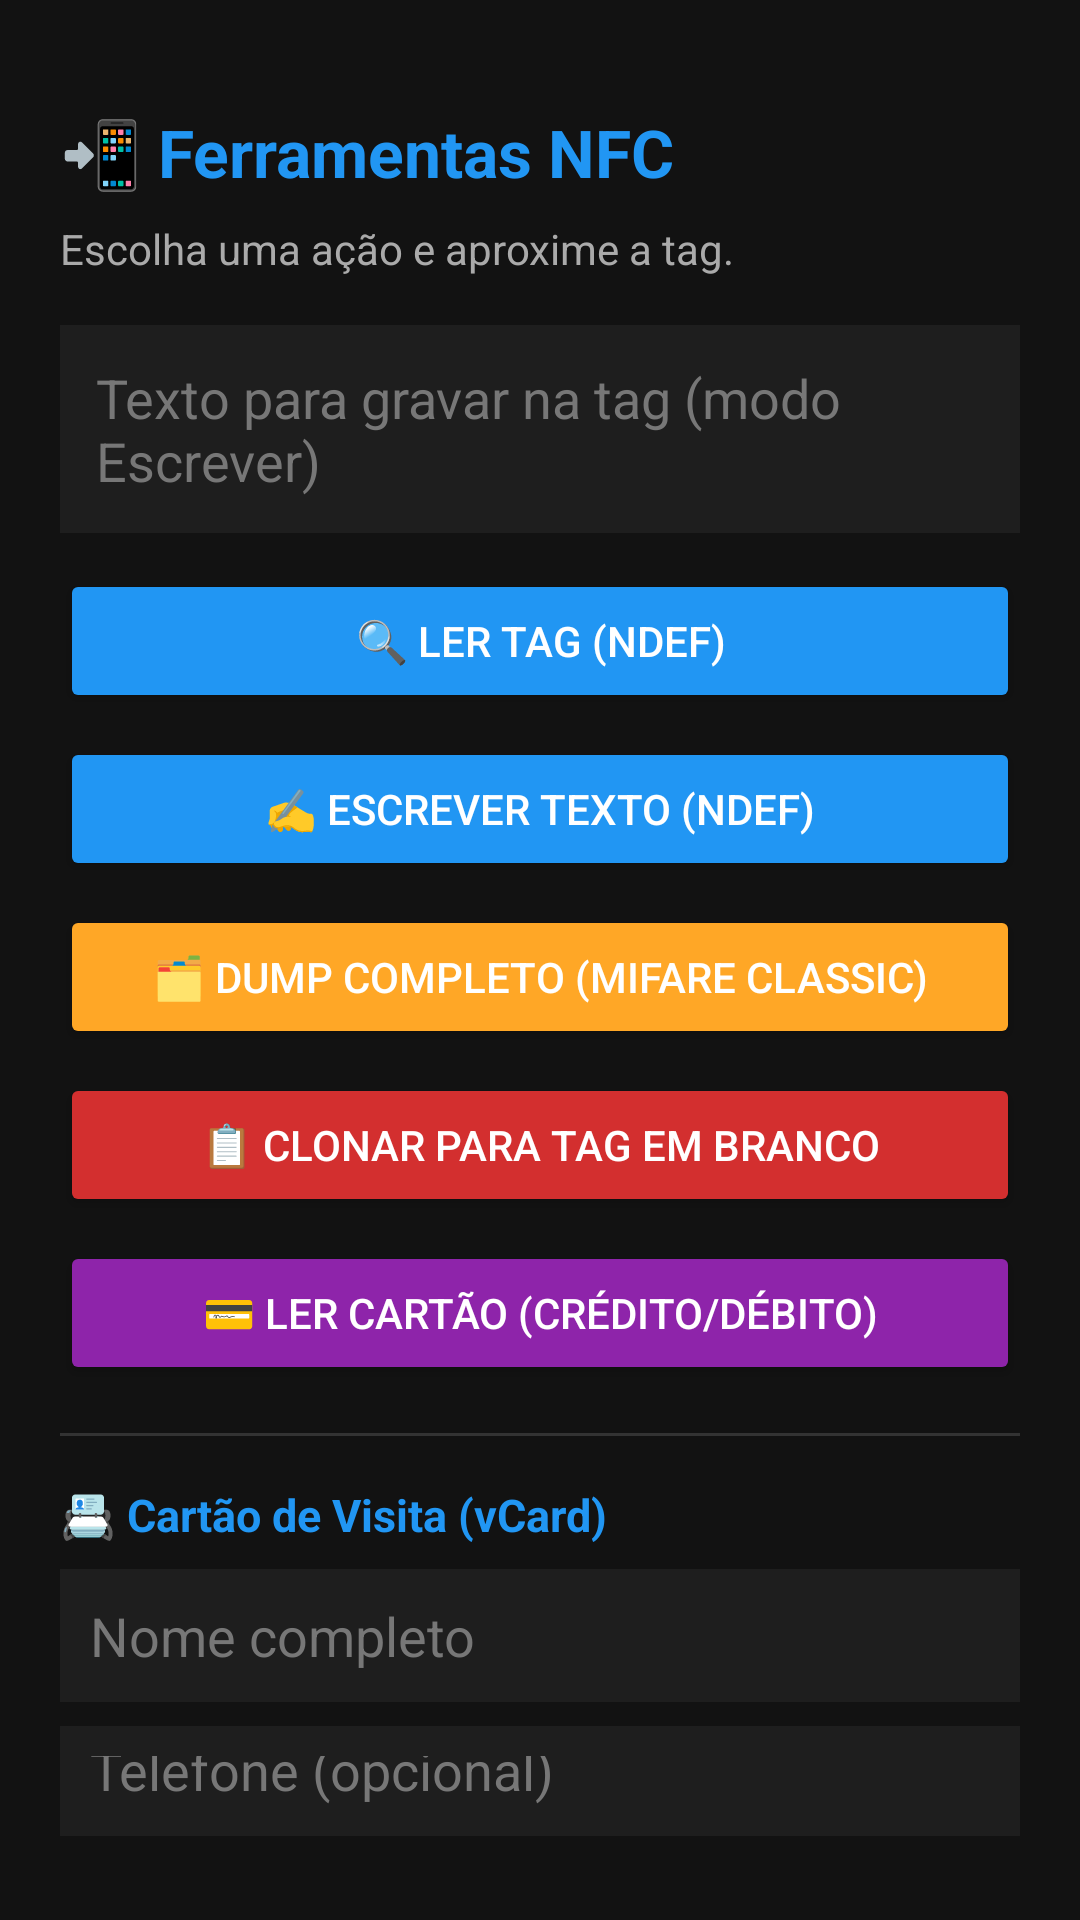

Write the Android layout XML for this screen, with the resource values it uses.
<!-- AndroidManifest.xml: application theme Theme.MyToolsProject -->
<!-- res/layout/activity_nfc_tools.xml -->
<?xml version="1.0" encoding="utf-8"?>
<LinearLayout xmlns:android="http://schemas.android.com/apk/res/android"
    android:layout_width="match_parent"
    android:layout_height="match_parent"
    android:background="#121212"
    android:orientation="vertical"
    android:padding="20dp">

    <TextView
        android:layout_width="wrap_content"
        android:layout_height="wrap_content"
        android:layout_marginTop="16dp"
        android:layout_marginBottom="8dp"
        android:text="📲 Ferramentas NFC"
        android:textColor="#2196F3"
        android:textSize="22sp"
        android:textStyle="bold" />

    <TextView
        android:id="@+id/txtNfcStatus"
        android:layout_width="match_parent"
        android:layout_height="wrap_content"
        android:layout_marginBottom="16dp"
        android:text="Escolha uma ação e aproxime a tag."
        android:textColor="#AAAAAA"
        android:textSize="14sp" />

    <EditText
        android:id="@+id/editNfcTexto"
        android:layout_width="match_parent"
        android:layout_height="wrap_content"
        android:layout_marginBottom="12dp"
        android:background="#1E1E1E"
        android:hint="Texto para gravar na tag (modo Escrever)"
        android:padding="12dp"
        android:textColor="#FFFFFF"
        android:textColorHint="#777777" />

    <Button
        android:id="@+id/btnNfcLer"
        android:layout_width="match_parent"
        android:layout_height="48dp"
        android:layout_marginBottom="8dp"
        android:backgroundTint="#2196F3"
        android:text="🔍 Ler Tag (NDEF)"
        android:textColor="#FFFFFF" />

    <Button
        android:id="@+id/btnNfcEscrever"
        android:layout_width="match_parent"
        android:layout_height="48dp"
        android:layout_marginBottom="8dp"
        android:backgroundTint="#2196F3"
        android:text="✍️ Escrever Texto (NDEF)"
        android:textColor="#FFFFFF" />

    <Button
        android:id="@+id/btnNfcDump"
        android:layout_width="match_parent"
        android:layout_height="48dp"
        android:layout_marginBottom="8dp"
        android:backgroundTint="#FFA726"
        android:text="🗂️ Dump Completo (MIFARE Classic)"
        android:textColor="#FFFFFF" />

    <Button
        android:id="@+id/btnNfcClonar"
        android:layout_width="match_parent"
        android:layout_height="48dp"
        android:layout_marginBottom="8dp"
        android:backgroundTint="#D32F2F"
        android:text="📋 Clonar para Tag em Branco"
        android:textColor="#FFFFFF" />

    <Button
        android:id="@+id/btnNfcCartao"
        android:layout_width="match_parent"
        android:layout_height="48dp"
        android:layout_marginBottom="16dp"
        android:backgroundTint="#8E24AA"
        android:text="💳 Ler Cartão (Crédito/Débito)"
        android:textColor="#FFFFFF" />

    <View
        android:layout_width="match_parent"
        android:layout_height="1dp"
        android:layout_marginBottom="16dp"
        android:background="#333333" />

    <TextView
        android:layout_width="match_parent"
        android:layout_height="wrap_content"
        android:layout_marginBottom="8dp"
        android:text="📇 Cartão de Visita (vCard)"
        android:textColor="#2196F3"
        android:textSize="15sp"
        android:textStyle="bold" />

    <EditText
        android:id="@+id/editVCardNome"
        android:layout_width="match_parent"
        android:layout_height="wrap_content"
        android:layout_marginBottom="8dp"
        android:background="#1E1E1E"
        android:hint="Nome completo"
        android:padding="10dp"
        android:textColor="#FFFFFF"
        android:textColorHint="#777777" />

    <EditText
        android:id="@+id/editVCardTelefone"
        android:layout_width="match_parent"
        android:layout_height="wrap_content"
        android:layout_marginBottom="8dp"
        android:background="#1E1E1E"
        android:hint="Telefone (opcional)"
        android:inputType="phone"
        android:padding="10dp"
        android:textColor="#FFFFFF"
        android:textColorHint="#777777" />

    <EditText
        android:id="@+id/editVCardEmail"
        android:layout_width="match_parent"
        android:layout_height="wrap_content"
        android:layout_marginBottom="8dp"
        android:background="#1E1E1E"
        android:hint="E-mail (opcional)"
        android:inputType="textEmailAddress"
        android:padding="10dp"
        android:textColor="#FFFFFF"
        android:textColorHint="#777777" />

    <Button
        android:id="@+id/btnNfcVCard"
        android:layout_width="match_parent"
        android:layout_height="48dp"
        android:layout_marginBottom="16dp"
        android:backgroundTint="#00897B"
        android:text="📇 Escrever Cartão de Visita"
        android:textColor="#FFFFFF" />

    <ScrollView
        android:layout_width="match_parent"
        android:layout_height="0dp"
        android:layout_weight="1"
        android:background="#1A1A1A"
        android:padding="8dp">

        <TextView
            android:id="@+id/txtNfcLog"
            android:layout_width="match_parent"
            android:layout_height="wrap_content"
            android:text=""
            android:textColor="#CCCCCC"
            android:textSize="13sp" />
    </ScrollView>

</LinearLayout>
<!-- resources referenced by this layout -->
<resources>
  <style name="Theme.MyToolsProject" parent="Theme.MaterialComponents.DayNight.NoActionBar">
          
          <item name="colorPrimary">#2196F3</item>
          <item name="colorPrimaryVariant">#1976D2</item>
          <item name="colorOnPrimary">#FFFFFF</item>
          
          <item name="android:windowBackground">#121212</item>
          <item name="android:textColor">#FFFFFF</item>
      </style>
</resources>
